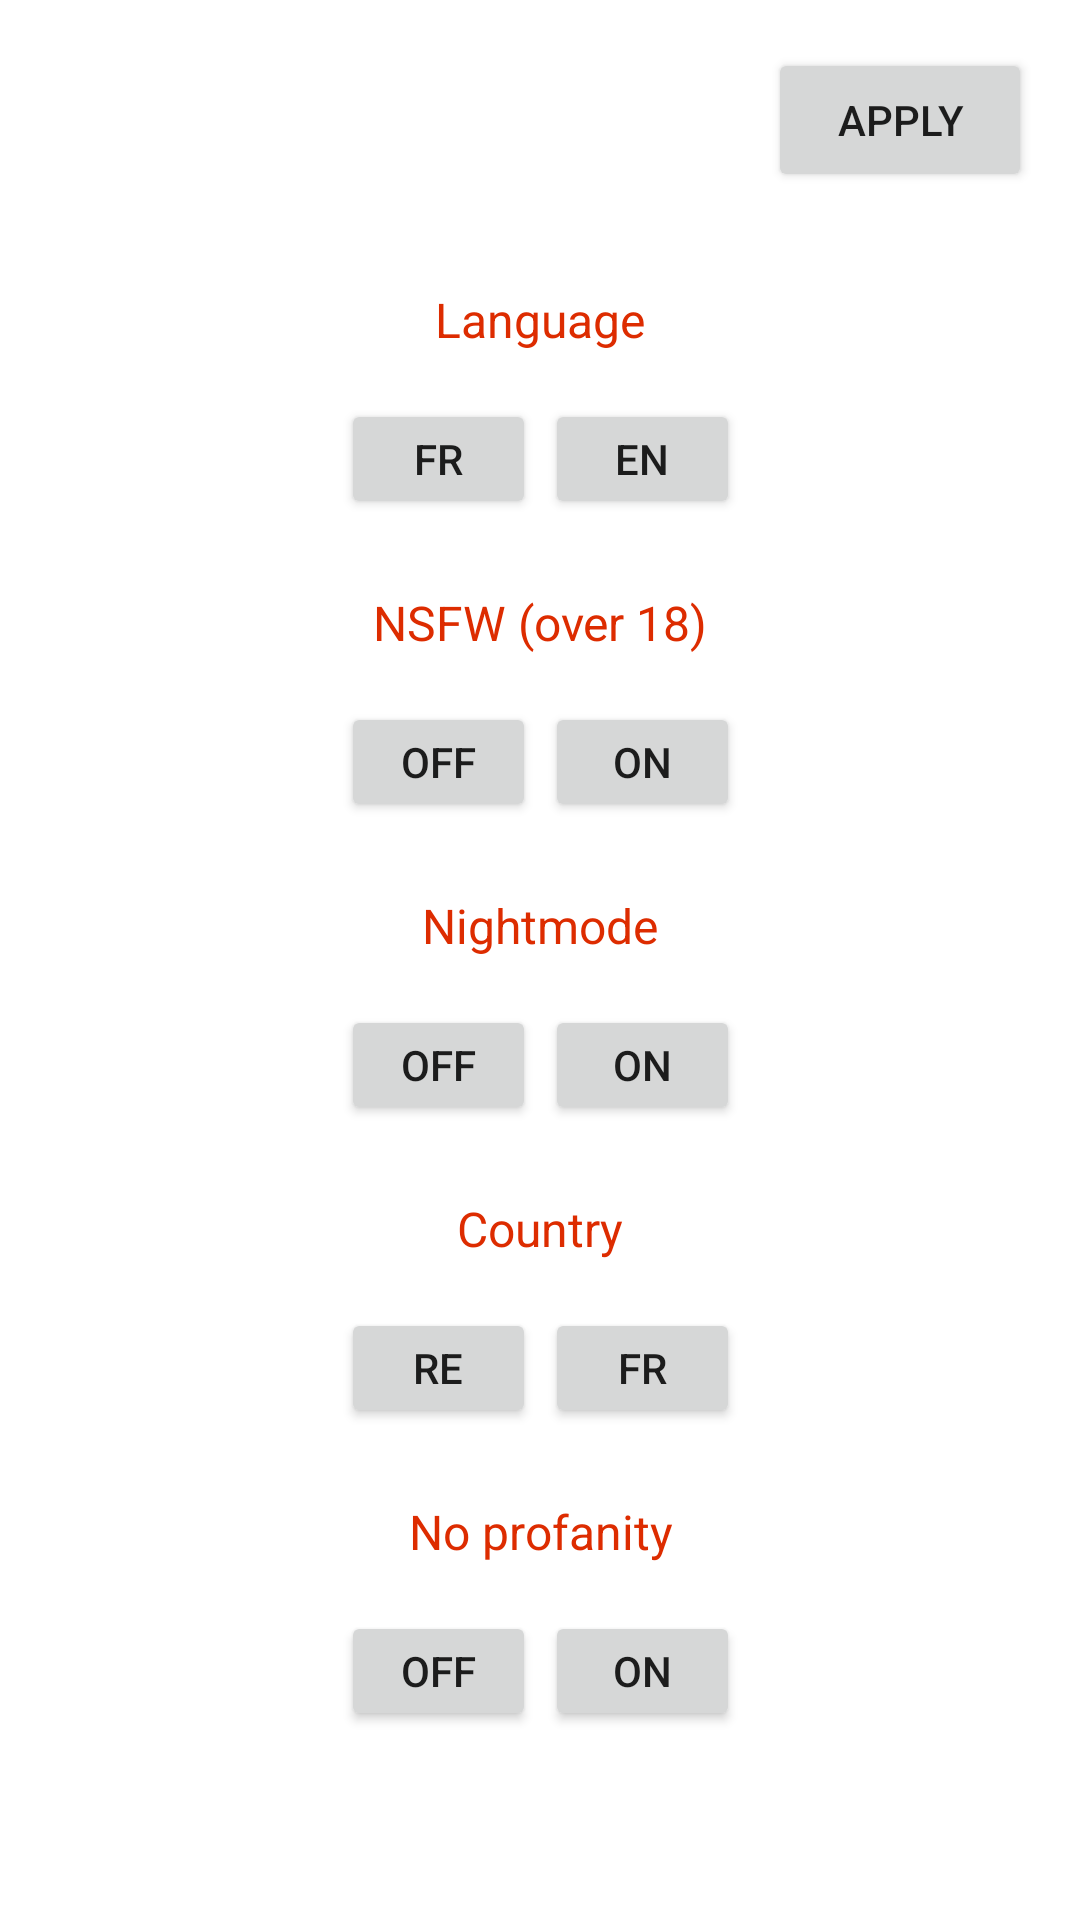

Produce the Android XML layout that renders to this screen, including the resource entries it uses.
<!-- AndroidManifest.xml: application theme Theme.RedditApp -->
<!-- res/layout/activity_modify.xml -->
<?xml version="1.0" encoding="utf-8"?>
<androidx.constraintlayout.widget.ConstraintLayout xmlns:android="http://schemas.android.com/apk/res/android"
    xmlns:app="http://schemas.android.com/apk/res-auto"
    xmlns:tools="http://schemas.android.com/tools"
    android:layout_width="match_parent"
    android:layout_height="match_parent"
    android:id="@+id/ModifyActivity"
    tools:context=".activity.ModifyActivity">

    <TextView
        android:id="@+id/twitterTextModify"
        android:layout_width="133dp"
        android:layout_height="37dp"
        android:layout_marginTop="64dp"
        android:gravity="center"
        android:textColor="#DD2C00"
        android:textSize="16sp"
        app:layout_constraintEnd_toEndOf="parent"
        app:layout_constraintStart_toStartOf="parent"
        app:layout_constraintTop_toBottomOf="@+id/noprofanTextModify"
        tools:text="@string/showtwitter" />

    <Button
        android:id="@+id/showtwitterOn"
        android:layout_width="65dp"
        android:layout_height="40dp"
        android:layout_marginTop="8dp"
        android:gravity="center"
        android:text="@string/on"
        app:layout_constraintEnd_toEndOf="@+id/twitterTextModify"
        app:layout_constraintTop_toBottomOf="@+id/twitterTextModify"
        tools:ignore="TouchTargetSizeCheck,DuplicateSpeakableTextCheck" />

    <Button
        android:id="@+id/showtwitterOff"
        android:layout_width="65dp"
        android:layout_height="40dp"
        android:layout_marginTop="8dp"
        android:gravity="center"
        android:text="@string/off"
        app:layout_constraintStart_toStartOf="@+id/twitterTextModify"
        app:layout_constraintTop_toBottomOf="@+id/twitterTextModify"
        tools:ignore="DuplicateSpeakableTextCheck,TouchTargetSizeCheck" />

    <Button
        android:id="@+id/noprofanOff"
        android:layout_width="65dp"
        android:layout_height="40dp"
        android:layout_marginTop="8dp"
        android:gravity="center"
        android:text="@string/off"
        app:layout_constraintStart_toStartOf="@+id/noprofanTextModify"
        app:layout_constraintTop_toBottomOf="@+id/noprofanTextModify"
        tools:ignore="TouchTargetSizeCheck" />

    <TextView
        android:id="@+id/noprofanTextModify"
        android:layout_width="133dp"
        android:layout_height="37dp"
        android:layout_marginTop="64dp"
        android:gravity="center"
        android:text="@string/noprofan"
        android:textColor="#DD2C00"
        android:textSize="16sp"
        app:layout_constraintEnd_toEndOf="parent"
        app:layout_constraintStart_toStartOf="parent"
        app:layout_constraintTop_toBottomOf="@+id/countryTextModify" />

    <Button
        android:id="@+id/noprofanOn"
        android:layout_width="65dp"
        android:layout_height="40dp"
        android:layout_marginTop="8dp"
        android:gravity="center"
        android:text="@string/on"
        app:layout_constraintEnd_toEndOf="@+id/noprofanTextModify"
        app:layout_constraintTop_toBottomOf="@+id/noprofanTextModify"
        tools:ignore="TouchTargetSizeCheck" />

    <TextView
        android:id="@+id/countryTextModify"
        android:layout_width="133dp"
        android:layout_height="37dp"
        android:layout_marginTop="64dp"
        android:gravity="center"
        android:text="@string/country"
        android:textColor="#DD2C00"
        android:textSize="16sp"
        app:layout_constraintEnd_toEndOf="parent"
        app:layout_constraintStart_toStartOf="parent"
        app:layout_constraintTop_toBottomOf="@+id/nightTextModify" />

    <Button
        android:id="@+id/countryFr"
        android:layout_width="65dp"
        android:layout_height="40dp"
        android:layout_marginTop="8dp"
        android:gravity="center"
        android:text="@string/fr"
        app:layout_constraintEnd_toEndOf="@+id/countryTextModify"
        app:layout_constraintTop_toBottomOf="@+id/countryTextModify"
        tools:ignore="DuplicateSpeakableTextCheck,TouchTargetSizeCheck" />

    <Button
        android:id="@+id/countryRe"
        android:layout_width="65dp"
        android:layout_height="40dp"
        android:layout_marginTop="8dp"
        android:gravity="center"
        android:text="@string/re"
        app:layout_constraintStart_toStartOf="@+id/countryTextModify"
        app:layout_constraintTop_toBottomOf="@+id/countryTextModify"
        tools:ignore="TouchTargetSizeCheck" />

    <TextView
        android:id="@+id/nightTextModify"
        android:layout_width="133dp"
        android:layout_height="37dp"
        android:layout_marginTop="64dp"
        android:gravity="center"
        android:text="@string/nightmode"
        android:textColor="#DD2C00"
        android:textSize="16sp"
        app:layout_constraintEnd_toEndOf="parent"
        app:layout_constraintStart_toStartOf="parent"
        app:layout_constraintTop_toBottomOf="@+id/nsfwTextModify" />

    <Button
        android:id="@+id/nightOff"
        android:layout_width="65dp"
        android:layout_height="40dp"
        android:layout_marginTop="8dp"
        android:gravity="center"
        android:text="@string/off"
        app:layout_constraintStart_toStartOf="@+id/nightTextModify"
        app:layout_constraintTop_toBottomOf="@+id/nightTextModify"
        tools:ignore="TouchTargetSizeCheck" />

    <Button
        android:id="@+id/nightOn"
        android:layout_width="65dp"
        android:layout_height="40dp"
        android:layout_marginTop="8dp"
        android:gravity="center"
        android:text="@string/on"
        app:layout_constraintEnd_toEndOf="@+id/nightTextModify"
        app:layout_constraintTop_toBottomOf="@+id/nightTextModify"
        tools:ignore="TouchTargetSizeCheck" />

    <TextView
        android:id="@+id/nsfwTextModify"
        android:layout_width="133dp"
        android:layout_height="37dp"
        android:layout_marginTop="64dp"
        android:gravity="center"
        android:text="@string/nsfw"
        android:textColor="#DD2C00"
        android:textSize="16sp"
        app:layout_constraintEnd_toEndOf="parent"
        app:layout_constraintStart_toStartOf="parent"
        app:layout_constraintTop_toBottomOf="@+id/langTextModify" />

    <Button
        android:id="@+id/nsfwOn"
        android:layout_width="65dp"
        android:layout_height="40dp"
        android:layout_marginTop="8dp"
        android:gravity="center"
        android:text="@string/on"
        app:layout_constraintEnd_toEndOf="@+id/nsfwTextModify"
        app:layout_constraintTop_toBottomOf="@+id/nsfwTextModify"
        tools:ignore="TouchTargetSizeCheck" />

    <Button
        android:id="@+id/nsfwOff"
        android:layout_width="65dp"
        android:layout_height="40dp"
        android:layout_marginTop="8dp"
        android:gravity="center"
        android:text="@string/off"
        app:layout_constraintStart_toStartOf="@+id/nsfwTextModify"
        app:layout_constraintTop_toBottomOf="@+id/nsfwTextModify"
        tools:ignore="TouchTargetSizeCheck" />

    <TextView
        android:id="@+id/langTextModify"
        android:layout_width="133dp"
        android:layout_height="37dp"
        android:layout_marginTop="88dp"
        android:gravity="center"
        android:text="@string/language"
        android:textColor="#DD2C00"
        android:textSize="16sp"
        app:layout_constraintEnd_toEndOf="parent"
        app:layout_constraintStart_toStartOf="parent"
        app:layout_constraintTop_toTopOf="parent" />

    <Button
        android:id="@+id/buttonApply"
        android:layout_width="wrap_content"
        android:layout_height="wrap_content"
        android:layout_marginTop="16dp"
        android:layout_marginEnd="16dp"
        android:text="@string/apply"
        app:layout_constraintEnd_toEndOf="parent"
        app:layout_constraintTop_toTopOf="parent" />

    <Button
        android:id="@+id/langEn"
        android:layout_width="65dp"
        android:layout_height="40dp"
        android:layout_marginTop="8dp"
        android:gravity="center"
        android:text="@string/en"
        app:layout_constraintEnd_toEndOf="@+id/langTextModify"
        app:layout_constraintTop_toBottomOf="@+id/langTextModify"
        tools:ignore="TouchTargetSizeCheck" />

    <Button
        android:id="@+id/langFr"
        android:layout_width="65dp"
        android:layout_height="40dp"
        android:layout_marginTop="8dp"
        android:gravity="center"
        android:text="@string/fr"
        app:layout_constraintStart_toStartOf="@+id/langTextModify"
        app:layout_constraintTop_toBottomOf="@+id/langTextModify"
        tools:ignore="TouchTargetSizeCheck" />

</androidx.constraintlayout.widget.ConstraintLayout>
<!-- resources referenced by this layout -->
<resources>
  <string name="apply">Apply</string>
  <string name="country">Country</string>
  <string name="en">EN</string>
  <string name="fr">FR</string>
  <string name="language">Language</string>
  <string name="nightmode">Nightmode</string>
  <string name="noprofan">No profanity</string>
  <string name="nsfw">NSFW (over 18)</string>
  <string name="off">OFF</string>
  <string name="on">ON</string>
  <string name="re">RE</string>
  <string name="showtwitter">Show Twitter</string>
  <style name="Theme.RedditApp" parent="Theme.MaterialComponents.DayNight.DarkActionBar">
          
          <item name="colorPrimary">@color/purple_500</item>
          <item name="colorPrimaryVariant">@color/purple_700</item>
          <item name="colorOnPrimary">@color/white</item>
          
          <item name="colorSecondary">@color/teal_200</item>
          <item name="colorSecondaryVariant">@color/teal_700</item>
          <item name="colorOnSecondary">@color/black</item>
          
          <item name="android:statusBarColor" tools:targetApi="l">?attr/colorPrimaryVariant</item>
          
      </style>
  <color name="purple_500">#FF6200EE</color>
  <color name="purple_700">#FF3700B3</color>
  <color name="white">#FFFFFFFF</color>
  <color name="teal_200">#FF03DAC5</color>
  <color name="teal_700">#FF018786</color>
  <color name="black">#FF000000</color>
</resources>
